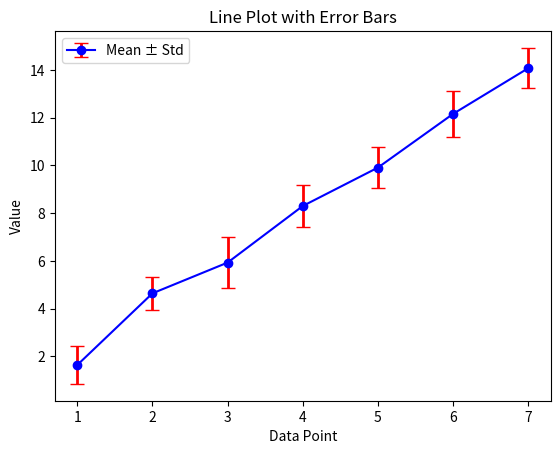

Here is the Python script that generated this plot:
import matplotlib.pyplot as plt
import numpy as np

x = np.arange(1, 8)
means = [np.random.normal(i*2, 1, 20).mean() for i in x]
stds  = [np.random.normal(i*2, 1, 20).std() for i in x]

plt.errorbar(x, means, yerr=stds, fmt="-o", color="blue",
             ecolor="red", elinewidth=2, capsize=5, label="Mean ± Std")
plt.title("Line Plot with Error Bars")
plt.xlabel("Data Point")
plt.ylabel("Value")
plt.legend()
plt.show()
